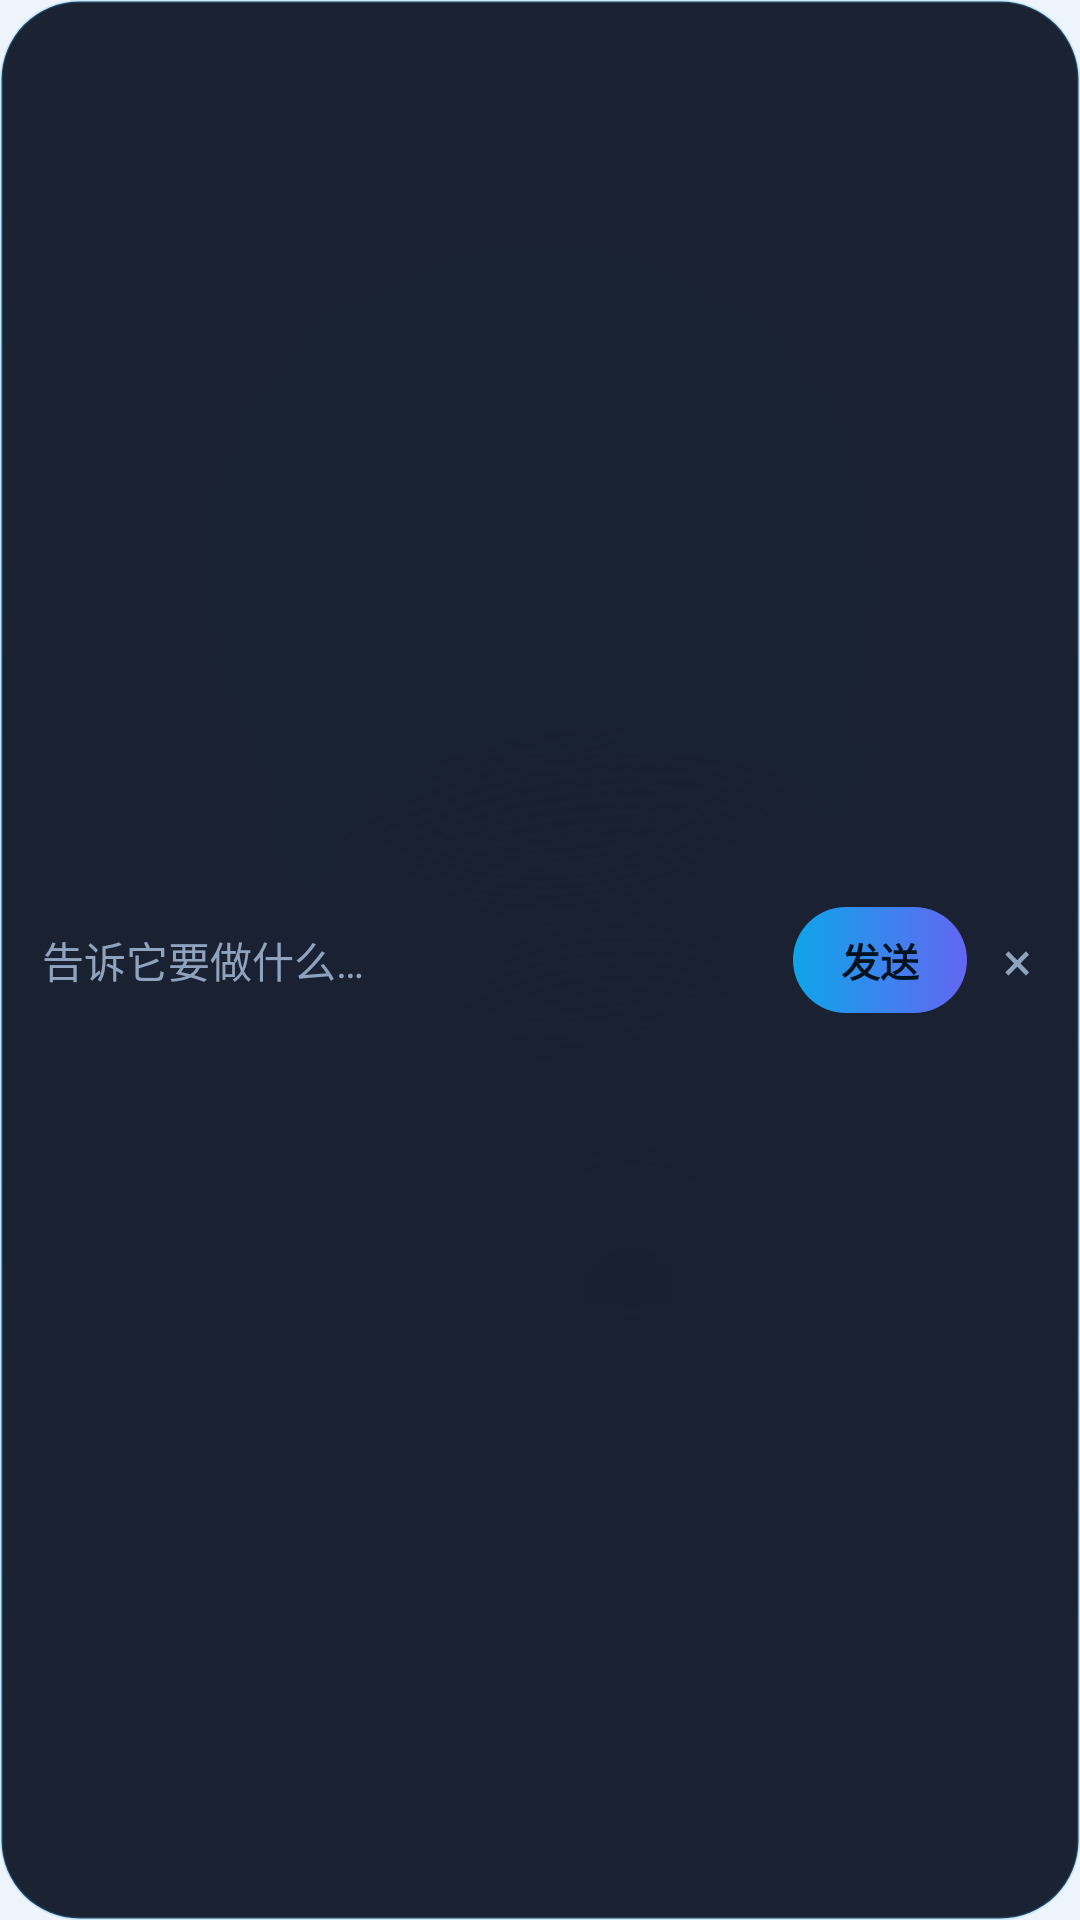

Reconstruct the res/layout file that produces this screen, plus the resources it refers to.
<!-- AndroidManifest.xml: application theme Theme.WhaleHand -->
<!-- res/layout/overlay_input.xml -->
<?xml version="1.0" encoding="utf-8"?>
<LinearLayout xmlns:android="http://schemas.android.com/apk/res/android"
    android:layout_width="match_parent"
    android:layout_height="wrap_content"
    android:background="@drawable/bg_overlay"
    android:gravity="center_vertical"
    android:orientation="horizontal"
    android:paddingStart="14dp"
    android:paddingTop="8dp"
    android:paddingEnd="8dp"
    android:paddingBottom="8dp">

    <EditText
        android:id="@+id/etOverlayInput"
        android:layout_width="0dp"
        android:layout_height="wrap_content"
        android:layout_weight="1"
        android:background="@null"
        android:hint="告诉它要做什么…"
        android:imeOptions="actionSend"
        android:inputType="text"
        android:maxLines="2"
        android:textColor="#E6F1FF"
        android:textColorHint="#8FA3BF"
        android:textSize="14sp"/>

    <TextView
        android:id="@+id/btnOverlaySend"
        android:layout_width="wrap_content"
        android:layout_height="wrap_content"
        android:layout_marginStart="8dp"
        android:background="@drawable/bg_send"
        android:paddingStart="16dp"
        android:paddingTop="8dp"
        android:paddingEnd="16dp"
        android:paddingBottom="8dp"
        android:text="发送"
        android:textColor="#04121F"
        android:textSize="13sp"
        android:textStyle="bold"/>

    <TextView
        android:id="@+id/btnOverlayCollapse"
        android:layout_width="wrap_content"
        android:layout_height="wrap_content"
        android:layout_marginStart="4dp"
        android:padding="8dp"
        android:text="×"
        android:textColor="#8FA3BF"
        android:textSize="18sp"/>
</LinearLayout>
<!-- resources referenced by this layout -->
<resources>
  <!-- drawable bg_overlay (drawable) -->
  <?xml version="1.0" encoding="utf-8"?>
  <shape xmlns:android="http://schemas.android.com/apk/res/android"
      android:shape="rectangle">
      <corners android:radius="26dp"/>
      <solid android:color="#F00E1626"/>
      <stroke android:width="1dp" android:color="#3338BDF8"/>
  </shape>
  <!-- drawable bg_send (drawable) -->
  <?xml version="1.0" encoding="utf-8"?>
  <shape xmlns:android="http://schemas.android.com/apk/res/android" android:shape="rectangle">
      <corners android:radius="18dp"/>
      <gradient android:angle="0" android:startColor="@color/btn_grad_start" android:endColor="@color/btn_grad_end"/>
  </shape>
  <color name="btn_grad_start">#0EA5E9</color>
  <color name="btn_grad_end">#6366F1</color>
  <color name="accent">#0284C7</color>
  <color name="on_accent">#FFFFFF</color>
  <color name="accent_soft">#D9F0FC</color>
  <color name="text_primary">#0B1B2B</color>
  <color name="accent_2">#6366F1</color>
  <color name="surface">#E6FFFFFF</color>
  <color name="surface_high">#F5FFFFFF</color>
  <color name="text_secondary">#5C7490</color>
  <color name="stroke">#D5E3F3</color>
  <color name="danger">#E11D48</color>
  <!-- drawable bg_gradient (drawable) -->
  <?xml version="1.0" encoding="utf-8"?>
  <layer-list xmlns:android="http://schemas.android.com/apk/res/android">
      <item>
          <shape android:shape="rectangle">
              <gradient
                  android:angle="270"
                  android:startColor="@color/bg"
                  android:centerColor="@color/bg_alt"
                  android:endColor="@color/bg"/>
          </shape>
      </item>
      <item android:gravity="top|right" android:width="360dp" android:height="360dp">
          <shape android:shape="oval">
              <gradient android:type="radial" android:gradientRadius="180dp"
                  android:startColor="@color/glow_cyan"
                  android:endColor="@android:color/transparent"/>
          </shape>
      </item>
      <item android:gravity="bottom|left" android:width="420dp" android:height="420dp">
          <shape android:shape="oval">
              <gradient android:type="radial" android:gradientRadius="210dp"
                  android:startColor="@color/glow_indigo"
                  android:endColor="@android:color/transparent"/>
          </shape>
      </item>
  </layer-list>
  <color name="bg">#EEF4FC</color>
  <style name="ThemeOverlay.Whale.Dialog" parent="ThemeOverlay.Material3.MaterialAlertDialog">
          <item name="colorSurface">@color/dialog_bg</item>
          <item name="colorOnSurface">@color/text_primary</item>
          <item name="colorPrimary">@color/accent</item>
          <item name="shapeAppearanceOverlay">@style/ShapeAppearance.Whale.Dialog</item>
      </style>
  <style name="ThemeOverlay.Whale.BottomSheet" parent="ThemeOverlay.Material3.BottomSheetDialog">
          <item name="colorSurface">@color/sheet_bg</item>
          <item name="colorOnSurface">@color/text_primary</item>
          <item name="bottomSheetStyle">@style/Widget.Whale.BottomSheet</item>
      </style>
  <color name="bg_alt">#E3EDFA</color>
  <color name="glow_cyan">#3D22D3EE</color>
  <color name="glow_indigo">#336366F1</color>
  <color name="dialog_bg">#F7FFFFFF</color>
  <style name="ShapeAppearance.Whale.Dialog" parent="">
          <item name="cornerFamily">rounded</item>
          <item name="cornerSize">28dp</item>
      </style>
  <color name="sheet_bg">#F7FFFFFF</color>
  <style name="Widget.Whale.BottomSheet" parent="Widget.Material3.BottomSheet.Modal">
          <item name="backgroundTint">@color/sheet_bg</item>
          <item name="shapeAppearance">@style/ShapeAppearance.Whale.BottomSheet</item>
      </style>
  <style name="ShapeAppearance.Whale.BottomSheet" parent="">
          <item name="cornerFamily">rounded</item>
          <item name="cornerSizeTopLeft">28dp</item>
          <item name="cornerSizeTopRight">28dp</item>
          <item name="cornerSizeBottomLeft">0dp</item>
          <item name="cornerSizeBottomRight">0dp</item>
      </style>
</resources>
